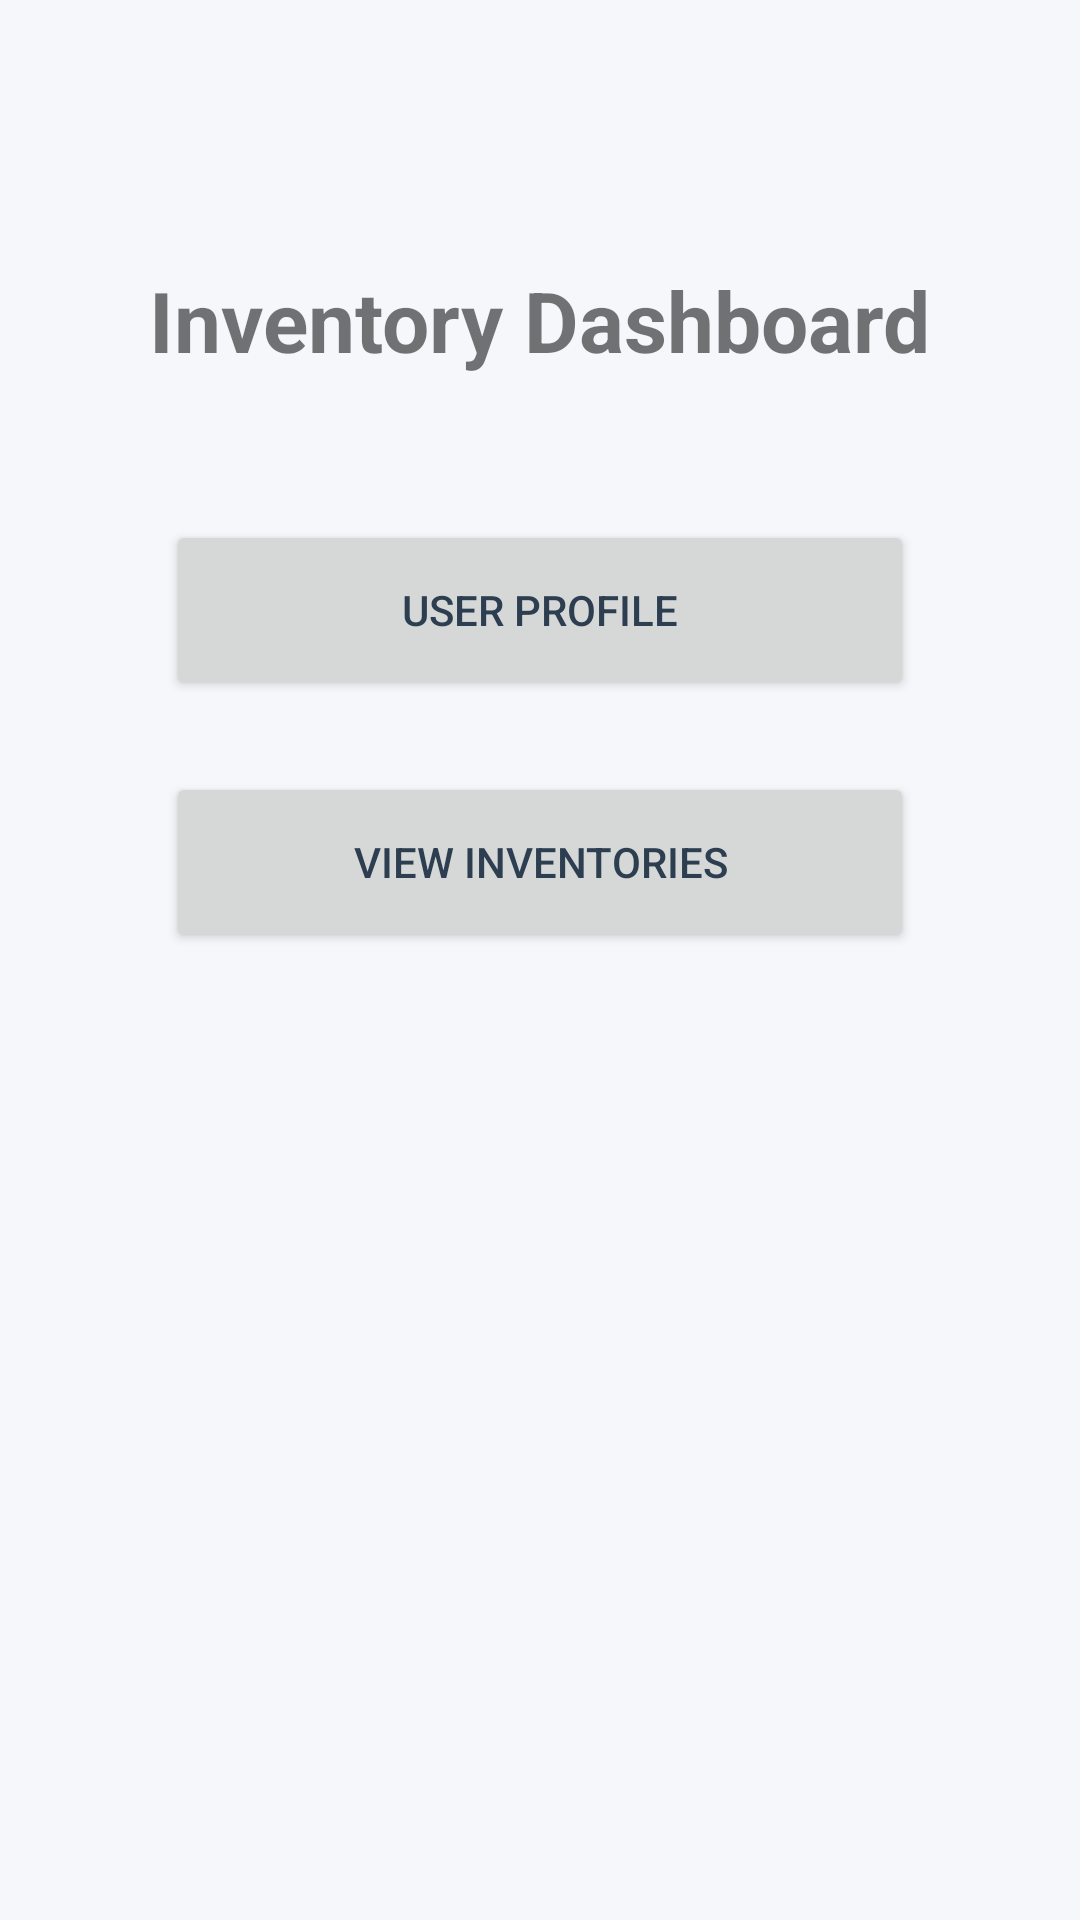

Write the Android layout XML for this screen, with the resource values it uses.
<!-- AndroidManifest.xml: application theme Theme.Bessmertnyy_32_Assignment -->
<!-- res/layout/activity_mainview.xml -->
<?xml version="1.0" encoding="utf-8"?>
<androidx.constraintlayout.widget.ConstraintLayout
    xmlns:android="http://schemas.android.com/apk/res/android"
    xmlns:app="http://schemas.android.com/apk/res-auto"
    xmlns:tools="http://schemas.android.com/tools"
    android:layout_width="match_parent"
    android:layout_height="match_parent"
    android:padding="24dp"
    tools:context=".MainViewActivity">

    
    <TextView
        android:id="@+id/tv_title"
        android:layout_width="wrap_content"
        android:layout_height="wrap_content"
        android:layout_marginTop="64dp"
        android:text="@string/mainview_title"
        android:textSize="28sp"
        android:textStyle="bold"
        app:layout_constraintEnd_toEndOf="parent"
        app:layout_constraintStart_toStartOf="parent"
        app:layout_constraintTop_toTopOf="parent" />

    
    <Button
        android:id="@+id/btn_user_profile"
        android:layout_width="0dp"
        android:layout_height="60dp"
        android:layout_marginTop="48dp"
        android:text="@string/mainview_btn_user_profile"
        app:layout_constraintEnd_toEndOf="parent"
        app:layout_constraintStart_toStartOf="parent"
        app:layout_constraintTop_toBottomOf="@+id/tv_title"
        app:layout_constraintWidth_percent="0.8" />

    
    <Button
        android:id="@+id/btn_existing_inventories"
        android:layout_width="0dp"
        android:layout_height="60dp"
        android:layout_marginTop="24dp"
        android:text="@string/mainview_btn_inventory_view"
        app:layout_constraintEnd_toEndOf="@+id/btn_user_profile"
        app:layout_constraintStart_toStartOf="@+id/btn_user_profile"
        app:layout_constraintTop_toBottomOf="@+id/btn_user_profile" />

    

</androidx.constraintlayout.widget.ConstraintLayout>
<!-- resources referenced by this layout -->
<resources>
  <string name="mainview_btn_inventory_view">View Inventories</string>
  <string name="mainview_btn_user_profile">User Profile</string>
  <string name="mainview_title">Inventory Dashboard</string>
  <style name="Theme.Bessmertnyy_32_Assignment" parent="Theme.MaterialComponents.DayNight.NoActionBar">
          
          <item name="colorPrimary">@color/calm_blue_primary</item>
          <item name="colorPrimaryVariant">@color/calm_blue_primary</item>
          <item name="colorOnPrimary">@color/white</item>
          
          <item name="colorSecondary">@color/calm_blue_light</item>
          <item name="colorSecondaryVariant">@color/calm_blue_light</item>
          <item name="colorOnSecondary">@color/slate_dark</item>
          
          <item name="android:statusBarColor">?attr/colorPrimaryVariant</item>
  
          
          <item name="android:windowBackground">@color/background_light_gray</item>
          <item name="colorSurface">@color/white</item>
          <item name="android:textColorPrimary">@color/slate_dark</item>
          <item name="android:textColorSecondary">@color/slate_medium</item>
      </style>
  <color name="calm_blue_primary">#4A90E2</color>
  <color name="white">#FFFFFFFF</color>
  <color name="calm_blue_light">#D9E6F5</color>
  <color name="slate_dark">#2C3E50</color>
  <color name="background_light_gray">#F5F7FA</color>
  <color name="slate_medium">#7F8C8D</color>
</resources>
